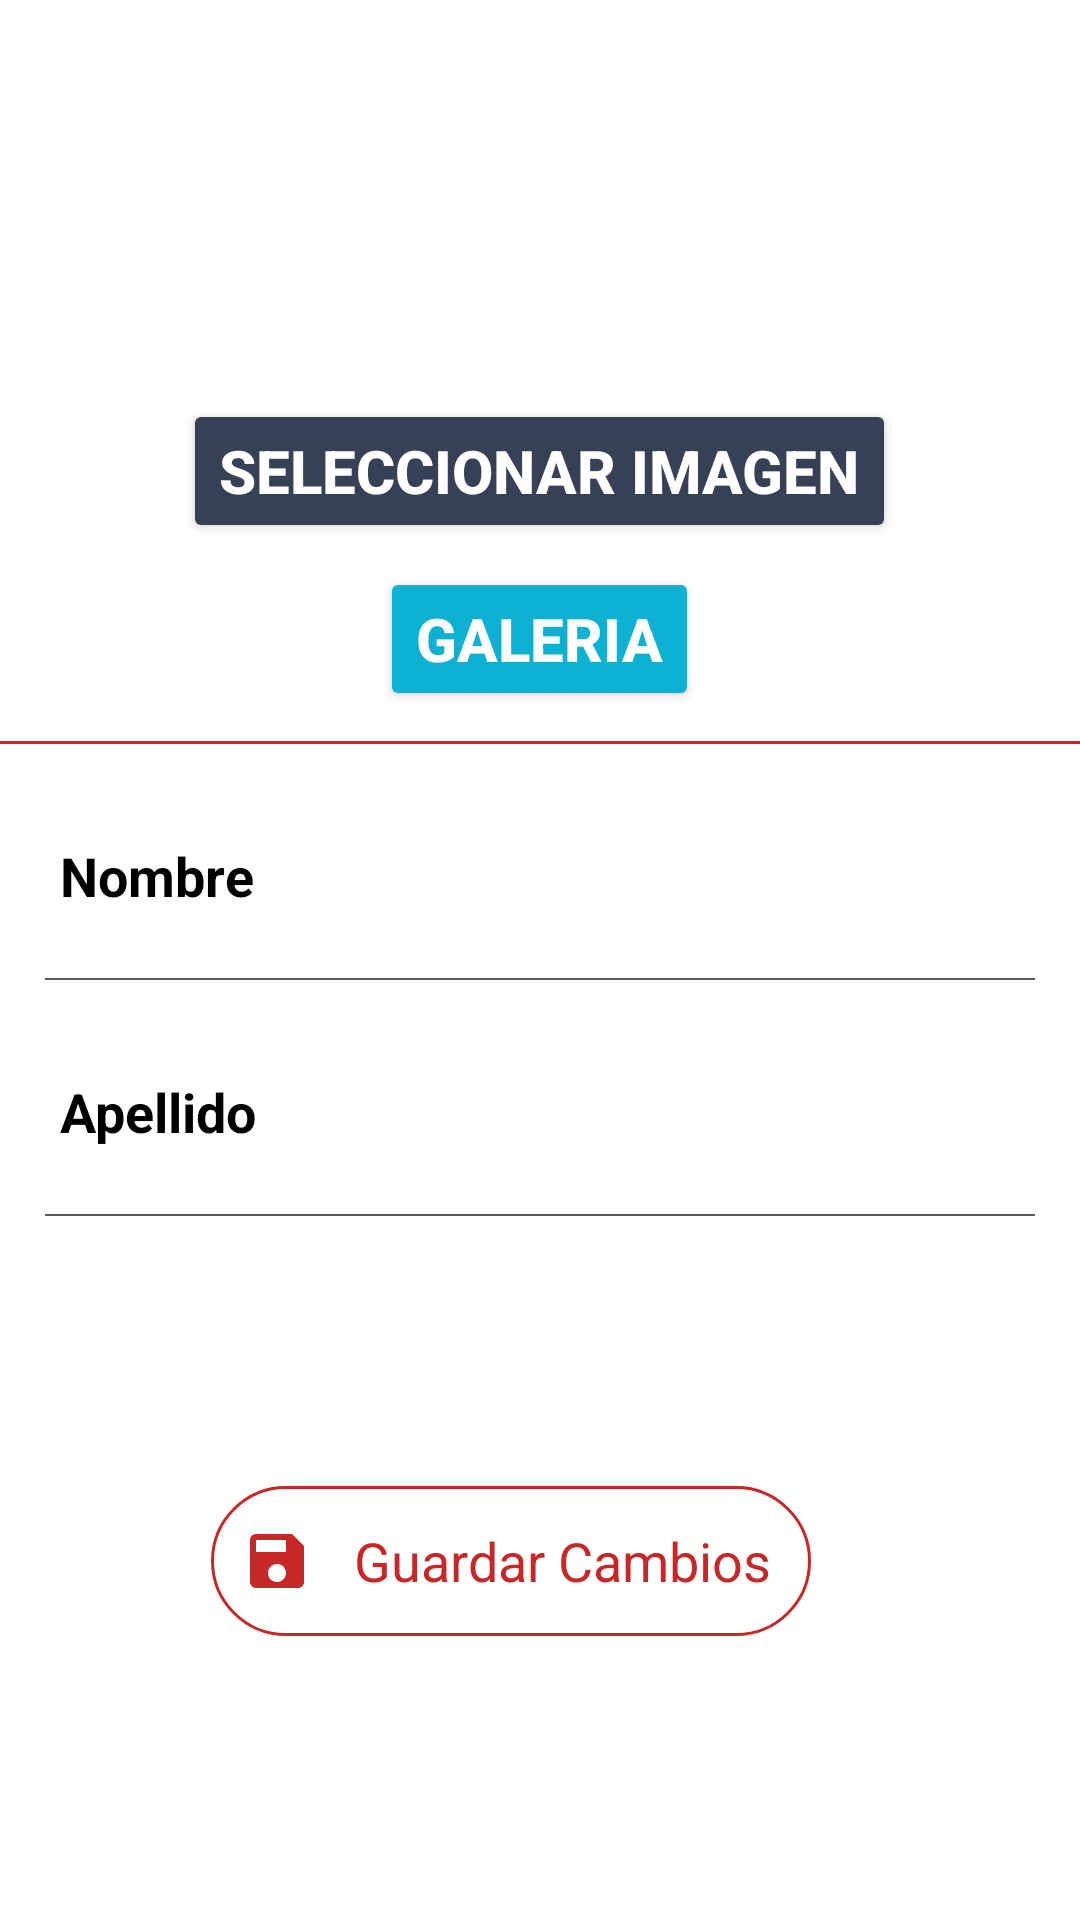

This screen was rendered from an Android layout file. Write that file and the resources it references.
<!-- AndroidManifest.xml: application theme Theme.Ludoteca -->
<!-- res/layout/fragment_edit_profile.xml -->
<?xml version="1.0" encoding="utf-8"?>
<layout xmlns:tools="http://schemas.android.com/tools"
    xmlns:android="http://schemas.android.com/apk/res/android"
    xmlns:app="http://schemas.android.com/apk/res-auto">
    <data>
        <variable
            name="profileUpdate"
            type="com.andremachicao.ludoteca.profile.Profile" />
    </data>

<LinearLayout
    android:layout_width="match_parent"
    android:layout_height="match_parent"
    tools:context=".profile.EditProfileFragment"
    android:orientation="vertical">

    
    <LinearLayout
        android:layout_width="match_parent"
        android:layout_height="wrap_content"
        android:gravity="center"
        android:paddingTop="15dp"

        android:orientation="vertical" >

        <com.google.android.material.imageview.ShapeableImageView
            android:id="@+id/EditProfileImage"
            android:layout_width="110dp"
            android:layout_height="110dp"
            android:src="@drawable/default_profile"
            app:shapeAppearanceOverlay="@style/ShapeAppearanceOverlay.App.CornersSize"/>

        <Button
            android:id="@+id/btUploadImageProfile"
            android:layout_width="wrap_content"
            android:layout_height="wrap_content"
            android:backgroundTint="@color/button_add_image"
            android:text="Seleccionar imagen"
            android:textColor="@color/white"
            android:textSize="20sp"
            android:layout_marginTop="8dp"
            android:textStyle="bold"
            />

        <Button
            android:id="@+id/btUploadGalleryProfile"
            android:layout_width="wrap_content"
            android:layout_height="wrap_content"
            android:backgroundTint="@color/button_gallery"
            android:text="Galeria"
            android:textColor="@color/white"
            android:textSize="20sp"
            android:layout_marginTop="8dp"
            android:textStyle="bold"/>

        <View
            android:layout_width="match_parent"
            android:layout_height="1dp"
            android:background="@color/red"
            android:layout_marginTop="10dp"/>

    </LinearLayout>

    <LinearLayout
        android:layout_width="match_parent"
        android:layout_height="wrap_content"
        android:orientation="horizontal"
        android:paddingLeft="15dp"
        android:paddingRight="15dp"
        android:minHeight="48dp"
        android:layout_marginTop="20dp"
        android:gravity="center_vertical">



        <TextView
            android:layout_width="wrap_content"
            android:layout_height="wrap_content"
            android:text="Nombre"
            android:textStyle="bold"
            android:textColor="@color/black"
            android:textSize="18sp"
            android:layout_marginStart="5dp"/>

        <EditText
            android:id="@+id/EditProfileFirstName"
            android:layout_width="match_parent"
            android:layout_height="wrap_content"
            android:layout_marginStart="10dp"
            android:background="@android:color/transparent"
            android:inputType="textPersonName"
            android:minHeight="48dp"
            android:ems="10"
            android:text="@{profileUpdate.names}"
            android:textColor="@color/dark_gray"
            android:textSize="18sp"
            tools:text="Ariel" />

    </LinearLayout>

    <View
        android:layout_width="match_parent"
        android:layout_height="0.5dp"
        android:background="@color/dark_gray"
        android:layout_marginTop="10dp"
        android:layout_marginLeft="15dp"
        android:layout_marginRight="15dp"/>

    <LinearLayout
        android:layout_width="match_parent"
        android:layout_height="wrap_content"
        android:orientation="horizontal"
        android:paddingLeft="15dp"
        android:paddingRight="15dp"
        android:minHeight="48dp"
        android:layout_marginTop="20sp"
        android:gravity="center_vertical">

        <TextView
            android:layout_width="wrap_content"
            android:layout_height="wrap_content"
            android:text="Apellido"
            android:textStyle="bold"
            android:textColor="@color/black"
            android:textSize="18sp"
            android:layout_marginStart="5dp"/>

        <EditText
            android:id="@+id/EditProfileLastName"
            android:layout_width="match_parent"
            android:layout_height="wrap_content"
            android:layout_marginStart="10dp"
            android:background="@android:color/transparent"
            android:inputType="textPersonName"
            android:minHeight="48dp"
            android:text="@{profileUpdate.lastnames}"
            android:textColor="@color/dark_gray"
            android:textSize="18sp"
            tools:text="Becker" />

    </LinearLayout>

    <View
        android:layout_width="match_parent"
        android:layout_height="0.5dp"
        android:background="@color/dark_gray"
        android:layout_marginTop="10dp"
        android:layout_marginLeft="15dp"
        android:layout_marginRight="15dp"/>

    <LinearLayout
        android:layout_width="match_parent"
        android:layout_height="wrap_content"
        android:layout_marginTop="90dp"
        android:gravity="center"
        android:orientation="vertical">

        <TextView
            android:id="@+id/EditProfileSaveButton"
            android:layout_width="200dp"
            android:layout_height="50dp"
            android:background="@drawable/btn_profile"
            android:text="Guardar Cambios"
            android:gravity="center"
            android:textColor="@color/red"
            android:textSize="18sp"
            android:drawableStart="@drawable/ic_save"
            android:paddingStart="10dp"
            android:layout_marginStart="-10dp"/>


    </LinearLayout>

</LinearLayout>
</layout>
<!-- resources referenced by this layout -->
<resources>
  <color name="black">#FF000000</color>
  <color name="button_add_image">#364156</color>
  <color name="button_gallery">#0EB1D2</color>
  <color name="dark_gray">#5A5A5A</color>
  <color name="red">#C62828</color>
  <color name="white">#FFFFFFFF</color>
  <!-- drawable btn_profile (drawable) -->
  <?xml version="1.0" encoding="utf-8"?>
  <shape xmlns:android="http://schemas.android.com/apk/res/android"
      android:shape="rectangle">
  
      <corners android:radius="80dp"/>
  
      <stroke android:width="1dp"
          android:color="@color/red"/>
  </shape>
  <!-- drawable ic_save (drawable) -->
  <vector android:height="24dp" android:tint="#C62828"
      android:viewportHeight="24" android:viewportWidth="24"
      android:width="24dp" xmlns:android="http://schemas.android.com/apk/res/android">
      <path android:fillColor="@android:color/white" android:pathData="M17,3L5,3c-1.11,0 -2,0.9 -2,2v14c0,1.1 0.89,2 2,2h14c1.1,0 2,-0.9 2,-2L21,7l-4,-4zM12,19c-1.66,0 -3,-1.34 -3,-3s1.34,-3 3,-3 3,1.34 3,3 -1.34,3 -3,3zM15,9L5,9L5,5h10v4z"/>
  </vector>
  <style name="ShapeAppearanceOverlay.App.CornersSize" parent="">
          <item name="cornerFamily">rounded</item>
          <item name="cornerSize">50%</item>
      </style>
  <style name="Theme.Ludoteca" parent="Theme.MaterialComponents.DayNight.NoActionBar">
          
          <item name="colorPrimary">@color/red</item>
          <item name="colorPrimaryVariant">@color/dark_red</item>
          <item name="colorOnPrimary">@color/white</item>
          
          <item name="colorSecondary">@color/teal_200</item>
          <item name="colorSecondaryVariant">@color/teal_700</item>
          <item name="colorOnSecondary">@color/black</item>
          
          <item name="android:statusBarColor" tools:targetApi="l">?attr/colorPrimaryVariant</item>
          
      </style>
  <color name="dark_red">#8e0000</color>
  <color name="teal_200">#FF03DAC5</color>
  <color name="teal_700">#FF018786</color>
</resources>
